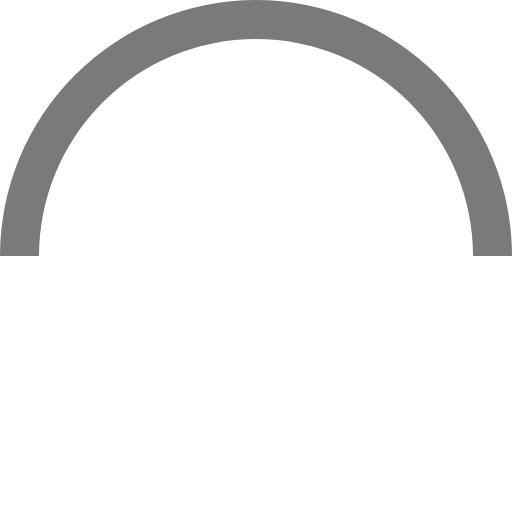
t = 0.00 s
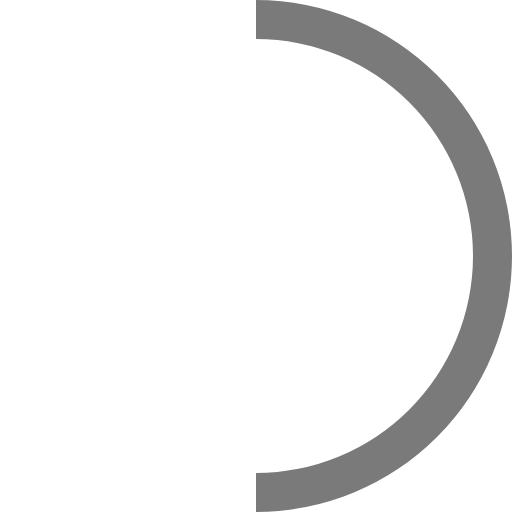
t = 0.50 s
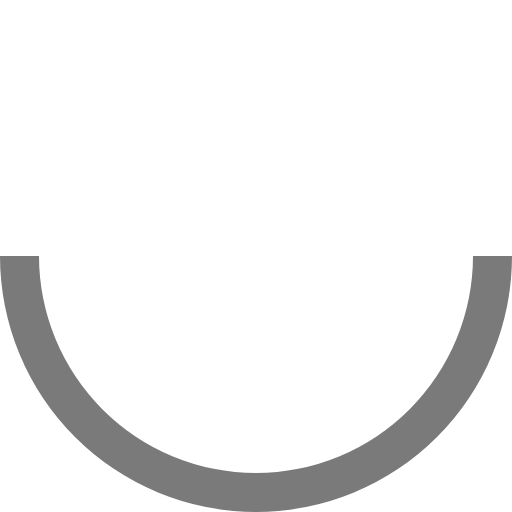
t = 1.00 s
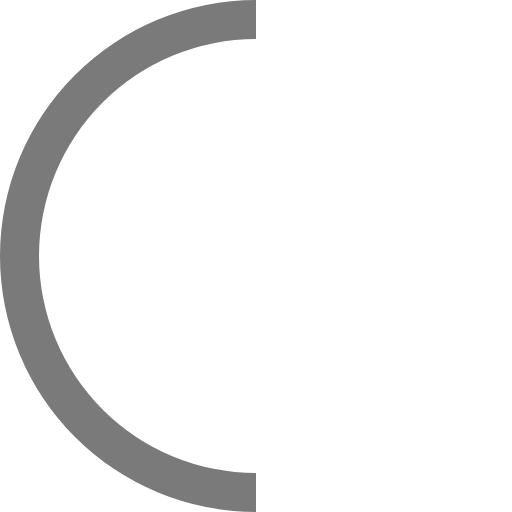
t = 1.50 s

The animated SVG that drew these frames (rendered in a browser with its animation timeline set to each time). Animation: 1 SMIL element (animateTransform=1); one cycle of 2.00 s, repeats indefinitely.

<?xml version="1.0" encoding="UTF-8" standalone="no"?><svg xmlns:svg="http://www.w3.org/2000/svg" xmlns="http://www.w3.org/2000/svg" xmlns:xlink="http://www.w3.org/1999/xlink" version="1.0" width="64px" height="64px" viewBox="0 0 128 128" xml:space="preserve"><g><path d="M64 9.75A54.25 54.25 0 0 0 9.75 64H0a64 64 0 0 1 128 0h-9.75A54.25 54.25 0 0 0 64 9.75z" fill="#7a7a7a"/><animateTransform attributeName="transform" type="rotate" from="0 64 64" to="360 64 64" dur="2000ms" repeatCount="indefinite"></animateTransform></g></svg>
